Run: headless pygame with SDL's dummy video driver; simulated clock (each Clock.tick advances the game by its frame time, no real sleeping); random seed 0; keys injected as events and as key.get_pressed() state; mouse plan: one left click at the window centre at the start of phase 2, then a move to the lower-right quarter at the start of phase 3.
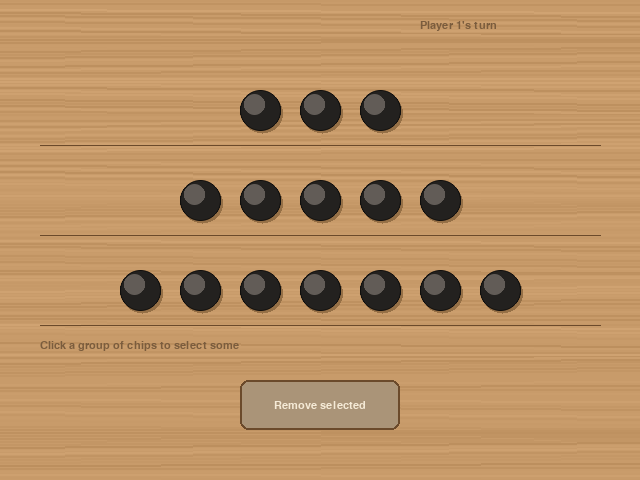
Frame 1 of 4 · flips 1–60 · no input
Frame 2 of 4 · flips 61–180 · clicked the window centre · tapped SPACE, RETURN · held RIGHT (→), D · screen unchanged from frame 1, image omitted
Frame 3 of 4 · flips 181–300 · moved the mouse to the lower-right quarter · held DOWN (↓), S · screen unchanged from frame 2, image omitted
Frame 4 of 4 · flips 301–420 · held LEFT (←), A, UP (↑), W · screen unchanged from frame 3, image omitted

The pygame program that drew these frames:

from __future__ import annotations

import math
import random
import sys
from dataclasses import dataclass, field
from enum import IntEnum

import pygame
from pygame import gfxdraw

WIDTH, HEIGHT = 640, 480
FONT_SIZE = 17
TITLE_FONT_SIZE = 26

CHIP_RADIUS = 20
CHIP_SPACING = 60
GROUP_START = (120, 110)
GROUP_ROW_SPACING = 90

BUTTON_RECT = pygame.Rect(240, 380, 160, 50)

# Wooden board / Go-stone palette
WOOD_BASE = (200, 155, 106)
WOOD_GRID = (107, 74, 43)
COLOR_TEXT = (59, 42, 26)
COLOR_TEXT_MUTED = (122, 92, 61)
STONE_BASE = (35, 33, 31)
STONE_EDGE = (15, 14, 13)
STONE_HIGHLIGHT = (98, 92, 87)
STONE_SHADOW = (150, 112, 70)
COLOR_HIGHLIGHT = (217, 79, 48)
COLOR_BUTTON = (107, 74, 43)
COLOR_BUTTON_HOVER = (134, 95, 56)
COLOR_BUTTON_DISABLED = (170, 148, 120)
COLOR_BUTTON_TEXT = (245, 234, 214)
COLOR_WIN = (217, 79, 48)


class Player(IntEnum):
    ONE = 1
    TWO = 2

    @property
    def other(self) -> Player:
        return Player.TWO if self is Player.ONE else Player.ONE


@dataclass
class GameState:
    groups: list[int] = field(default_factory=lambda: [3, 5, 7])
    selected_group: int | None = None
    selected_count: int = 0
    current_player: Player = Player.ONE
    winner: Player | None = None

    def reset_selection(self) -> None:
        self.selected_group = None
        self.selected_count = 0

    def is_over(self) -> bool:
        return sum(self.groups) == 0

    def toggle_selection(self, group_index: int, count: int) -> None:
        if self.selected_group == group_index and self.selected_count == count:
            self.reset_selection()
        else:
            self.selected_group = group_index
            self.selected_count = count

    def can_remove_selected(self) -> bool:
        return self.winner is None and self.selected_group is not None and self.selected_count > 0

    def remove_selected(self) -> None:
        group = self.selected_group
        if group is None or self.selected_count <= 0 or self.winner is not None:
            return
        self.groups[group] = max(0, self.groups[group] - self.selected_count)
        self.reset_selection()
        if self.is_over():
            # Misère rule: whoever takes the last chip loses.
            self.winner = self.current_player.other
        else:
            self.current_player = self.current_player.other


def chip_position(group_index: int, chip_index: int, count: int) -> tuple[int, int]:
    row_width = (count - 1) * CHIP_SPACING
    start_x = WIDTH // 2 - row_width // 2
    x = start_x + chip_index * CHIP_SPACING
    y = GROUP_START[1] + group_index * GROUP_ROW_SPACING
    return x, y


def clicked_chip(state: GameState, pos: tuple[int, int]) -> tuple[int | None, int]:
    mouse_x, mouse_y = pos
    for group_index, count in enumerate(state.groups):
        for chip_index in range(count):
            x, y = chip_position(group_index, chip_index, count)
            if (mouse_x - x) ** 2 + (mouse_y - y) ** 2 <= CHIP_RADIUS ** 2:
                return group_index, chip_index + 1
    return None, 0


def build_wood_background(size: tuple[int, int]) -> pygame.Surface:
    """Pre-render a subtle wood-grain board texture once, so it's cheap to blit every frame."""
    surface = pygame.Surface(size)
    surface.fill(WOOD_BASE)
    width, height = size
    rng = random.Random(7)
    for y in range(0, height, 3):
        wobble = int(math.sin(y * 0.08) * 6)
        shade = rng.randint(-12, 8)
        color = tuple(max(0, min(255, c + shade)) for c in WOOD_BASE)
        pygame.draw.line(surface, color, (0, y), (width, y + wobble), 2)
    return surface


class Renderer:
    def __init__(self, screen: pygame.Surface) -> None:
        self.screen = screen
        self.background = build_wood_background(screen.get_size())
        self.font = pygame.font.SysFont("georgia", FONT_SIZE)
        self.title_font = pygame.font.SysFont("georgia", TITLE_FONT_SIZE, bold=True)

    def draw_text(
        self,
        text: str,
        position: tuple[int, int],
        *,
        font: pygame.font.Font | None = None,
        color: tuple[int, int, int] = COLOR_TEXT,
        center: bool = False,
    ) -> None:
        surface = (font or self.font).render(text, True, color)
        rect = surface.get_rect()
        if center:
            rect.center = position
        else:
            rect.topleft = position
        self.screen.blit(surface, rect)

    def draw_chip(self, center: tuple[int, int], *, ring: bool = False) -> None:
        x, y = center
        gfxdraw.filled_circle(self.screen, x + 2, y + 3, CHIP_RADIUS, STONE_SHADOW)
        gfxdraw.filled_circle(self.screen, x, y, CHIP_RADIUS, STONE_BASE)
        gfxdraw.aacircle(self.screen, x, y, CHIP_RADIUS, STONE_EDGE)
        gloss_radius = CHIP_RADIUS // 2
        gloss_x, gloss_y = x - CHIP_RADIUS // 3, y - CHIP_RADIUS // 3
        gfxdraw.filled_circle(self.screen, gloss_x, gloss_y, gloss_radius, STONE_HIGHLIGHT)
        gfxdraw.aacircle(self.screen, gloss_x, gloss_y, gloss_radius, STONE_HIGHLIGHT)
        if ring:
            gfxdraw.aacircle(self.screen, x, y, CHIP_RADIUS + 4, COLOR_HIGHLIGHT)
            gfxdraw.aacircle(self.screen, x, y, CHIP_RADIUS + 5, COLOR_HIGHLIGHT)

    def draw_groups(self, state: GameState) -> None:
        for group_index, count in enumerate(state.groups):
            row_y = GROUP_START[1] + group_index * GROUP_ROW_SPACING
            pygame.draw.line(self.screen, WOOD_GRID, (40, row_y + 35), (WIDTH - 40, row_y + 35), 1)

            selected = state.selected_group == group_index
            for chip_index in range(count):
                pos = chip_position(group_index, chip_index, count)
                is_selected = selected and chip_index < state.selected_count
                self.draw_chip(pos, ring=is_selected)

    def draw_button(self, state: GameState, *, hovered: bool) -> None:
        if state.winner is not None:
            label = "New game"
            color = COLOR_BUTTON_HOVER if hovered else COLOR_BUTTON
        elif not state.can_remove_selected():
            label = "Remove selected"
            color = COLOR_BUTTON_DISABLED
        else:
            label = "Remove selected"
            color = COLOR_BUTTON_HOVER if hovered else COLOR_BUTTON
        pygame.draw.rect(self.screen, color, BUTTON_RECT, border_radius=8)
        pygame.draw.rect(self.screen, WOOD_GRID, BUTTON_RECT, 2, border_radius=8)
        self.draw_text(label, BUTTON_RECT.center, color=COLOR_BUTTON_TEXT, center=True)

    def draw_status(self, state: GameState) -> None:
        self.draw_text(f"Player {state.current_player}'s turn", (WIDTH - 220, 20), color=COLOR_TEXT_MUTED)

        if state.selected_group is not None and state.selected_count > 0:
            message = f"Selected {state.selected_count} chip(s) from group {state.selected_group + 1}"
        else:
            message = "Click a group of chips to select some"
        self.draw_text(message, (40, 340), color=COLOR_TEXT_MUTED)

        if state.winner is not None:
            self.draw_text(
                f"Player {state.winner} wins!",
                (WIDTH // 2, 55),
                font=self.title_font,
                color=COLOR_WIN,
                center=True,
            )
            self.draw_text(
                "Whoever takes the last chip loses.",
                (WIDTH // 2, 90),
                color=COLOR_TEXT_MUTED,
                center=True,
            )

    def render(self, state: GameState, *, button_hovered: bool) -> None:
        self.screen.blit(self.background, (0, 0))
        self.draw_status(state)
        self.draw_groups(state)
        self.draw_button(state, hovered=button_hovered)
        pygame.display.flip()


def main() -> None:
    pygame.init()
    screen = pygame.display.set_mode((WIDTH, HEIGHT))
    pygame.display.set_caption("Nim — Misère Rules")

    renderer = Renderer(screen)
    state = GameState()
    clock = pygame.time.Clock()

    running = True
    while running:
        mouse_pos = pygame.mouse.get_pos()
        button_hovered = BUTTON_RECT.collidepoint(mouse_pos)

        for event in pygame.event.get():
            if event.type == pygame.QUIT:
                running = False

            elif event.type == pygame.MOUSEBUTTONDOWN and event.button == 1:
                if button_hovered and state.winner is not None:
                    state = GameState()
                elif button_hovered and state.can_remove_selected():
                    state.remove_selected()
                elif state.winner is None:
                    group_index, count = clicked_chip(state, mouse_pos)
                    if group_index is not None:
                        state.toggle_selection(group_index, count)

        renderer.render(state, button_hovered=button_hovered)
        clock.tick(60)

    pygame.quit()
    sys.exit()


if __name__ == "__main__":
    main()
